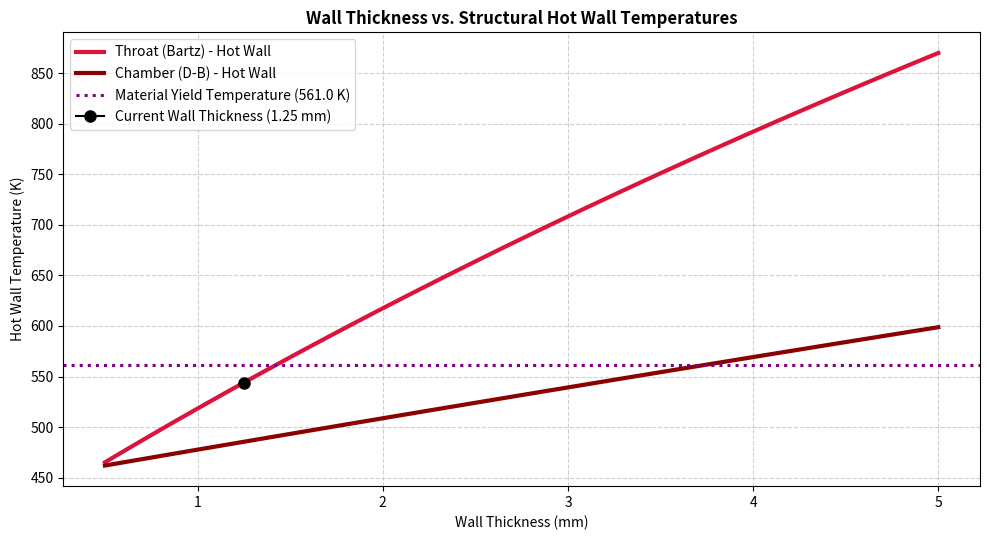
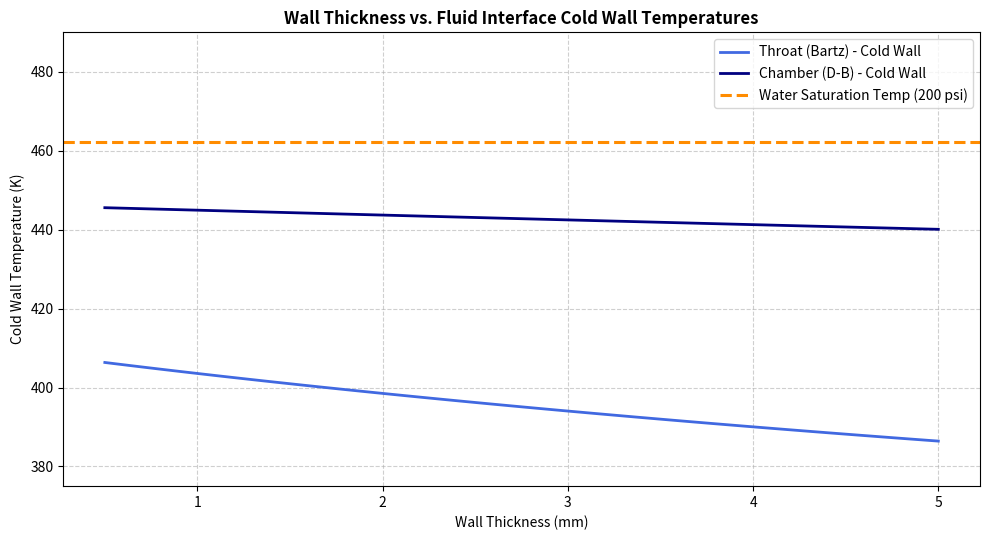
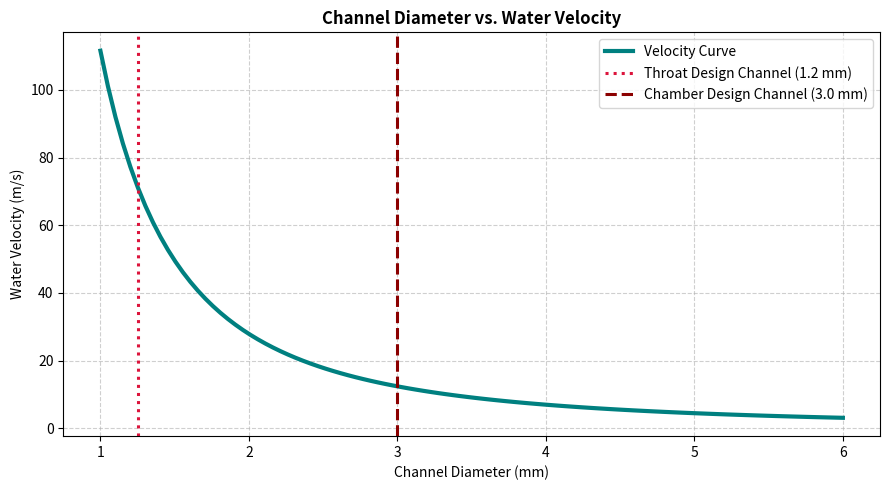
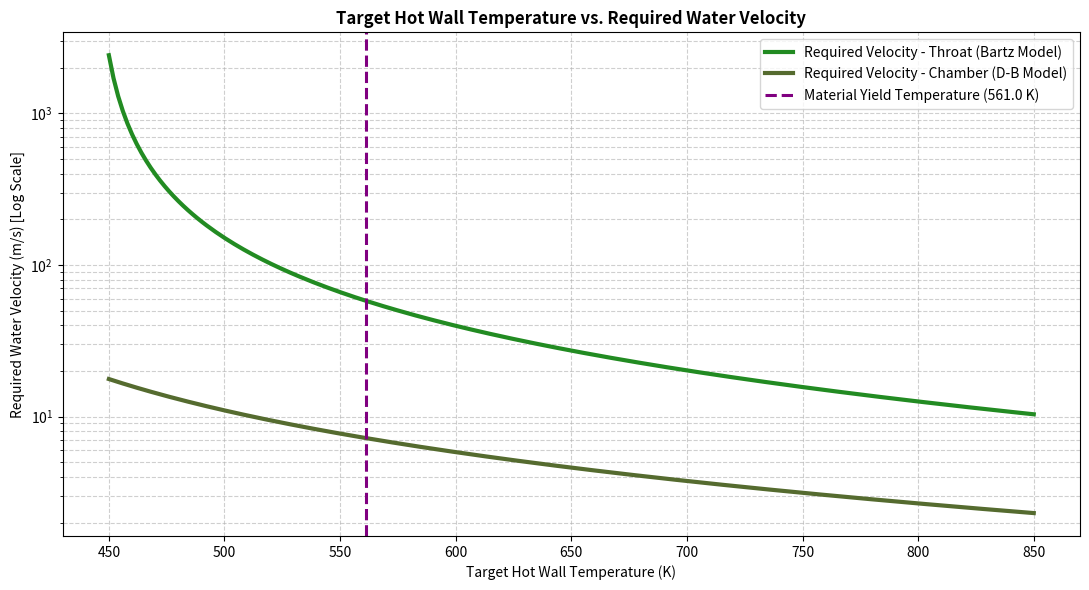

Write Python code to recreate these figures, in order.
import numpy as np
import matplotlib.pyplot as plt

# =====================================================
# === RENAMED STATION PROPERTIES =====================
# =====================================================

# --- Input Gas Properties (Throat) ---
th_GasTemp = 3798.41                # K
th_GasDensity = 0.7970              # kg/m^3
th_GasVelocity = 1083.82            # m/s
th_GasDynamicViscosity = 7.1822e-05 # Pa-s
th_GasSpecificHeat = 2407.9         # J/kg-K
th_GasThermalConductivity = 0.3046  # W/m-K
th_GasPr = 0.5678                   # From CEA
th_Gamma = 1.2332                   # From CEA
th_Dia = 0.0527                     # m

# --- Input Gas Properties (Chamber) ---
ch_GasTemp = 4221.04                # K
ch_GasDensity = 1.2671              # kg/m^3
ch_GasVelocity = 170.43             # m/s
ch_GasDynamicViscosity = 7.7391e-05 # Pa-s
ch_GasSpecificHeat = 2521.8         # J/kg-K
ch_GasThermalConductivity = 0.3621  # W/m-K
ch_GasPr = 0.5389                   # From CEA
ch_Gamma = 1.2244                   # From CEA
ch_Dia = 0.107                      # m 

# --- Input Coolant Properties (Water) ---
WaterTemp = 295                     # K
WaterDensity = 997.8                # kg/m^3
WaterDynamicViscosity = 0.0009566   # Pa-s
WaterSpecificHeat = 4180.0          # J/kg-K
WaterThermalConductivity = 0.44955  # W/m-K

# --- Engine & Channel Geometry ---
RadOfCurve = 0.0395             # m (Nozzle throat radius of curvature)
ChannelCount = 54
PumpRate = 4500                 # gph
THChannelDia = 0.00125           # m (Throat coolant channel diameter)
CHChannelDia = 0.003            # m (Chamber coolant channel diameter)
WallThickness = 0.00125          # m
WallConductivity = 177          # W/m-K (7175 Aluminum)
Pc = 1.379e+6                   # Pa (200 psi)
Cstar = 2113.8                  # m/s (from CEA)
YieldTemp = 561               # K (Material structural yielding point parameter)
watersattemp = 462.235          # K (Water saturation temperature at 200 psi)


#pr/t = 7830.18 yield required with 1.3x SF 73 KSI is tensile yield for 7075, so minimum yield strength percent has to be 10.7 % now check graph for temp, T = 620F/600K at 30min of exposure (1.75mm wall)
#pr/t = 11010.2 yield required with 1.3x SF 73 KSI is tensile yield for 7075, so minimum yield strength percent has to be 15.1 % now check graph for temp, T = 550F/561K at 30min of exposure (1.25mm wall)

# Global Constants & Iteration Setup
WaterMassflow = PumpRate * WaterDensity * 0.0000010515 
WaterPr = WaterSpecificHeat * WaterDynamicViscosity / WaterThermalConductivity
Tolerance = 0.1 # Kelvin
omega = 0.6 

# =====================================================
# === NOMINAL RUN: THROAT STATION (BARTZ) =============
# =====================================================
# Assign temporary variables for Throat
GasTemp = th_GasTemp
GasDensity = th_GasDensity
GasVelocity = th_GasVelocity
GasDynamicViscosity = th_GasDynamicViscosity
GasSpecificHeat = th_GasSpecificHeat
GasThermalConductivity = th_GasThermalConductivity
GasPr = th_GasPr
Gamma = th_Gamma
LocalDia = th_Dia
Mach_local = 1.0
LocalChannelDia = THChannelDia

# Station Specific Coolant Math
WaterVelocity = WaterMassflow / (ChannelCount * (np.pi * (LocalChannelDia/2)**2) * WaterDensity)
ReWater = WaterDensity * WaterVelocity * LocalChannelDia / WaterDynamicViscosity
WaterNusselts = 0.023 * ReWater**0.8 * WaterPr**0.4 
WaterTransferCoeff = WaterNusselts * WaterThermalConductivity / LocalChannelDia

HotWallTemp = (GasTemp + WaterTemp) / 2.0
PrevHotWallTemp = 0.0
IterationCount = 0

while abs(HotWallTemp - PrevHotWallTemp) > Tolerance:
    PrevHotWallTemp = HotWallTemp
    sigma = ( (0.5 * HotWallTemp / GasTemp * (1 + (Gamma - 1) / 2 * Mach_local**2) + 0.5)**(0.8 - omega / 5.0) * (1 + (Gamma - 1) / 2 * Mach_local**2)**(omega/5.0) )**-1
    GasTransferCoeff = ( (0.026 / LocalDia**0.2) * (GasDynamicViscosity**0.2 * GasSpecificHeat / (GasPr**0.6)) * (Pc / Cstar)**0.8 * (LocalDia / RadOfCurve)**0.1 * sigma )
    th_flux = (GasTemp - WaterTemp) / (1.0 / GasTransferCoeff + WallThickness / WallConductivity + 1.0 / WaterTransferCoeff)
    HotWallTemp = GasTemp - (th_flux / GasTransferCoeff)
    IterationCount += 1
    if IterationCount > 1000: break

th_HotWallTemp = HotWallTemp
th_ColdWallTemp = WaterTemp + (th_flux / WaterTransferCoeff)
th_WaterVelocity = WaterVelocity

# =====================================================
# === NOMINAL RUN: CHAMBER STATION (DITTUS-BOELTER) ===
# =====================================================
# Assign temporary variables for Chamber
GasTemp = ch_GasTemp
GasDensity = ch_GasDensity
GasVelocity = ch_GasVelocity
GasDynamicViscosity = ch_GasDynamicViscosity
GasSpecificHeat = ch_GasSpecificHeat
GasThermalConductivity = ch_GasThermalConductivity
GasPr = ch_GasPr
LocalDia = ch_Dia
LocalChannelDia = CHChannelDia

# Station Specific Coolant Math
WaterVelocity = WaterMassflow / (ChannelCount * (np.pi * (LocalChannelDia/2)**2) * WaterDensity)
ReWater = WaterDensity * WaterVelocity * LocalChannelDia / WaterDynamicViscosity
WaterNusselts = 0.023 * ReWater**0.8 * WaterPr**0.4 
WaterTransferCoeff = WaterNusselts * WaterThermalConductivity / LocalChannelDia

# Core Gas-Side Convective Math via Dittus-Boelter (n=0.3 for gas cooling)
ReGas = GasDensity * GasVelocity * LocalDia / GasDynamicViscosity
GasNusselts = 0.023 * ReGas**0.8 * GasPr**0.3
GasTransferCoeff = GasNusselts * GasThermalConductivity / LocalDia

# Direct formulation (No iteration loop required for static Dittus-Boelter properties)
ch_flux = (GasTemp - WaterTemp) / (1.0 / GasTransferCoeff + WallThickness / WallConductivity + 1.0 / WaterTransferCoeff)
ch_HotWallTemp = GasTemp - (ch_flux / GasTransferCoeff)
ch_ColdWallTemp = WaterTemp + (ch_flux / WaterTransferCoeff)
ch_WaterVelocity = WaterVelocity

print(f"--- Nominal Converged States ---")
print(f"Throat  [Bartz] (ChDia={THChannelDia*1000:.1f}mm) -> Coolant Vel: {th_WaterVelocity:.2f} m/s | Hot Wall: {th_HotWallTemp:.2f} K | Cold Wall: {th_ColdWallTemp:.2f} K | Flux: {th_flux/1e6:.3f} MW/m^2")
print(f"Chamber [D-B]   (ChDia={CHChannelDia*1000:.1f}mm) -> Coolant Vel: {ch_WaterVelocity:.2f} m/s | Hot Wall: {ch_HotWallTemp:.2f} K | Cold Wall: {ch_ColdWallTemp:.2f} K | Flux: {ch_flux/1e6:.3f} MW/m^2\n")


# =====================================================
# === PLOTS ===========================================
# =====================================================

# --- Data Generation Sweeps ---
ThicknessSweep = np.linspace(0.0005, 0.005, 100)

# --- Loop 1A: Process Throat Curve (Bartz Loop) ---
GasTemp, GasDynamicViscosity, GasSpecificHeat, GasPr, Gamma, LocalDia, Mach_local, LocalChannelDia = th_GasTemp, th_GasDynamicViscosity, th_GasSpecificHeat, th_GasPr, th_Gamma, th_Dia, 1.0, THChannelDia
WaterVelocity = WaterMassflow / (ChannelCount * (np.pi * (LocalChannelDia/2)**2) * WaterDensity)
ReWater = WaterDensity * WaterVelocity * LocalChannelDia / WaterDynamicViscosity
WaterNusselts = 0.023 * ReWater**0.8 * WaterPr**0.4 
WaterTransferCoeff = WaterNusselts * WaterThermalConductivity / LocalChannelDia

th_SweepHW, th_SweepCW = [], []
for CurrentThickness in ThicknessSweep:
    TempHW, PrevTempHW, LoopCount = (GasTemp + WaterTemp) / 2.0, 0.0, 0
    while abs(TempHW - PrevTempHW) > Tolerance:
        PrevTempHW = TempHW
        sigma_sweep = ( (0.5 * TempHW / GasTemp * (1 + (Gamma - 1) / 2 * Mach_local**2) + 0.5)**(0.8 - omega / 5.0) * (1 + (Gamma - 1) / 2 * Mach_local**2)**(omega/5.0) )**-1
        GasCoeff_sweep = ( (0.026 / LocalDia**0.2) * (GasDynamicViscosity**0.2 * GasSpecificHeat / (GasPr**0.6)) * (Pc / Cstar)**0.8 * (LocalDia / RadOfCurve)**0.1 * sigma_sweep )
        flux_sweep = (GasTemp - WaterTemp) / (1.0 / GasCoeff_sweep + CurrentThickness / WallConductivity + 1.0 / WaterTransferCoeff)
        TempHW = GasTemp - (flux_sweep / GasCoeff_sweep)
        if LoopCount > 1000: break
    th_SweepHW.append(TempHW)
    th_SweepCW.append(WaterTemp + (flux_sweep / WaterTransferCoeff))

# --- Loop 1B: Process Chamber Curve (Dittus-Boelter Direct) ---
GasTemp, GasDensity, GasVelocity, GasDynamicViscosity, GasSpecificHeat, GasThermalConductivity, GasPr, LocalDia, LocalChannelDia = ch_GasTemp, ch_GasDensity, ch_GasVelocity, ch_GasDynamicViscosity, ch_GasSpecificHeat, ch_GasThermalConductivity, ch_GasPr, ch_Dia, CHChannelDia
WaterVelocity = WaterMassflow / (ChannelCount * (np.pi * (LocalChannelDia/2)**2) * WaterDensity)
ReWater = WaterDensity * WaterVelocity * LocalChannelDia / WaterDynamicViscosity
WaterNusselts = 0.023 * ReWater**0.8 * WaterPr**0.4 
WaterTransferCoeff = WaterNusselts * WaterThermalConductivity / LocalChannelDia

ReGas = GasDensity * GasVelocity * LocalDia / GasDynamicViscosity
GasNusselts = 0.023 * ReGas**0.8 * GasPr**0.3
GasCoeff_sweep = GasNusselts * GasThermalConductivity / LocalDia

ch_SweepHW, ch_SweepCW = [], []
for CurrentThickness in ThicknessSweep:
    flux_sweep = (GasTemp - WaterTemp) / (1.0 / GasCoeff_sweep + CurrentThickness / WallConductivity + 1.0 / WaterTransferCoeff)
    ch_SweepHW.append(GasTemp - (flux_sweep / GasCoeff_sweep))
    ch_SweepCW.append(WaterTemp + (flux_sweep / WaterTransferCoeff))


# --- Figure 1: Wall Thickness vs. Hot Wall Temperatures ---
plt.figure(1, figsize=(10, 5.5))
plt.plot(ThicknessSweep * 1000, th_SweepHW, label='Throat (Bartz) - Hot Wall', color='crimson', linewidth=3)
plt.plot(ThicknessSweep * 1000, ch_SweepHW, label='Chamber (D-B) - Hot Wall', color='darkred', linewidth=3)
plt.axhline(y=YieldTemp, color='purple', linestyle=':', linewidth=2.2, label=f'Material Yield Temperature ({YieldTemp:.1f} K)')
#point mapping
plt.plot(WallThickness * 1000, th_HotWallTemp, marker='o', markersize=8, color='black', label=f'Current Wall Thickness ({WallThickness * 1000:.2f} mm)')
plt.title('Wall Thickness vs. Structural Hot Wall Temperatures', fontsize=12, fontweight='bold')
plt.xlabel('Wall Thickness (mm)', fontsize=10)
plt.ylabel('Hot Wall Temperature (K)', fontsize=10)
plt.grid(True, linestyle='--', alpha=0.6)
plt.legend(loc='upper left')
plt.tight_layout()


# --- Figure 2: Wall Thickness vs. Cold Wall Temperatures ---
plt.figure(2, figsize=(10, 5.5))
plt.plot(ThicknessSweep * 1000, th_SweepCW, label='Throat (Bartz) - Cold Wall', color='royalblue', linewidth=2)
plt.plot(ThicknessSweep * 1000, ch_SweepCW, label='Chamber (D-B) - Cold Wall', color='navy', linewidth=2)
plt.axhline(y=watersattemp, color='darkorange', linestyle='--', linewidth=2.2, label='Water Saturation Temp (200 psi)')
plt.title('Wall Thickness vs. Fluid Interface Cold Wall Temperatures', fontsize=12, fontweight='bold')
plt.xlabel('Wall Thickness (mm)', fontsize=10)
plt.ylabel('Cold Wall Temperature (K)', fontsize=10)
plt.grid(True, linestyle='--', alpha=0.6)
plt.legend(loc='upper right')  # Moved to top right to clear the lines
plt.ylim(375, 490)
plt.tight_layout()


# --- Figure 3: Channel Diameter Sweep vs. Water Velocity ---
DiaSweep = np.linspace(0.001, 0.006, 100) 
VelocitySweep = WaterMassflow / (ChannelCount * (np.pi * (DiaSweep/2)**2) * WaterDensity)

plt.figure(3, figsize=(9, 5))
plt.plot(DiaSweep * 1000, VelocitySweep, color='teal', linewidth=3, label='Velocity Curve')
plt.axvline(x=THChannelDia*1000, color='crimson', linestyle=':', linewidth=2.2, label=f'Throat Design Channel ({THChannelDia*1000:.1f} mm)')
plt.axvline(x=CHChannelDia*1000, color='darkred', linestyle='--', linewidth=2.2, label=f'Chamber Design Channel ({CHChannelDia*1000:.1f} mm)')
plt.title('Channel Diameter vs. Water Velocity', fontsize=12, fontweight='bold')
plt.xlabel('Channel Diameter (mm)', fontsize=10)
plt.ylabel('Water Velocity (m/s)', fontsize=10)
plt.grid(True, linestyle='--', alpha=0.6)
plt.legend()
plt.tight_layout()


# --- Figure 4: Hot Wall Temp vs. Required Water Velocity ---
HotWallTargetSweep = np.linspace(450, 850, 200) 

# --- Loop 3A: Throat Velocity Requirements (Bartz Loop Back-calc) ---
GasTemp, GasDynamicViscosity, GasSpecificHeat, GasPr, Gamma, LocalDia, Mach_local, LocalChannelDia = th_GasTemp, th_GasDynamicViscosity, th_GasSpecificHeat, th_GasPr, th_Gamma, th_Dia, 1.0, THChannelDia
th_RequiredVels, th_ValidHW = [], []
for TargetHW in HotWallTargetSweep:
    sigma_req = ( (0.5 * TargetHW / GasTemp * (1 + (Gamma - 1) / 2 * Mach_local**2) + 0.5)**(0.8 - omega / 5.0) * (1 + (Gamma - 1) / 2 * Mach_local**2)**(omega/5.0) )**-1
    GasCoeff_req = ( (0.026 / LocalDia**0.2) * (GasDynamicViscosity**0.2 * GasSpecificHeat / (GasPr**0.6)) * (Pc / Cstar)**0.8 * (LocalDia / RadOfCurve)**0.1 * sigma_req )
    flux_req = GasCoeff_req * (GasTemp - TargetHW)
    ColdWall_req = TargetHW - flux_req * (WallThickness / WallConductivity)
    if ColdWall_req > WaterTemp:
        WaterCoeff_req = flux_req / (ColdWall_req - WaterTemp)
        Nusselt_req = WaterCoeff_req * LocalChannelDia / WaterThermalConductivity
        if Nusselt_req > 0:
            Re_req = (Nusselt_req / (0.023 * WaterPr**0.4))**(1.0 / 0.8)
            th_RequiredVels.append(Re_req * WaterDynamicViscosity / (WaterDensity * LocalChannelDia))
            th_ValidHW.append(TargetHW)

# --- Loop 3B: Chamber Velocity Requirements (Dittus-Boelter Direct Back-calc) ---
GasTemp, GasDensity, GasVelocity, GasDynamicViscosity, GasSpecificHeat, GasThermalConductivity, GasPr, LocalDia, LocalChannelDia = ch_GasTemp, ch_GasDensity, ch_GasVelocity, ch_GasDynamicViscosity, ch_GasSpecificHeat, ch_GasThermalConductivity, ch_GasPr, ch_Dia, CHChannelDia
ch_RequiredVels, ch_ValidHW = [], []

ReGas = GasDensity * GasVelocity * LocalDia / GasDynamicViscosity
GasCoeff_req = (0.023 * ReGas**0.8 * GasPr**0.3) * GasThermalConductivity / LocalDia

for TargetHW in HotWallTargetSweep:
    flux_req = GasCoeff_req * (GasTemp - TargetHW)
    ColdWall_req = TargetHW - flux_req * (WallThickness / WallConductivity)
    if ColdWall_req > WaterTemp:
        WaterCoeff_req = flux_req / (ColdWall_req - WaterTemp)
        Nusselt_req = WaterCoeff_req * LocalChannelDia / WaterThermalConductivity
        if Nusselt_req > 0:
            Re_req = (Nusselt_req / (0.023 * WaterPr**0.4))**(1.0 / 0.8)
            ch_RequiredVels.append(Re_req * WaterDynamicViscosity / (WaterDensity * LocalChannelDia))
            ch_ValidHW.append(TargetHW)

plt.figure(4, figsize=(11, 6))
plt.plot(th_ValidHW, th_RequiredVels, color='forestgreen', linewidth=3, label='Required Velocity - Throat (Bartz Model)')
plt.plot(ch_ValidHW, ch_RequiredVels, color='darkolivegreen', linewidth=3, label='Required Velocity - Chamber (D-B Model)')
plt.axvline(x=YieldTemp, color='purple', linestyle='--', linewidth=2.2, label=f'Material Yield Temperature ({YieldTemp:.1f} K)')
plt.yscale('log') 
plt.title('Target Hot Wall Temperature vs. Required Water Velocity', fontsize=12, fontweight='bold')
plt.xlabel('Target Hot Wall Temperature (K)', fontsize=10)
plt.ylabel('Required Water Velocity (m/s) [Log Scale]', fontsize=10)
plt.grid(True, which="both", linestyle='--', alpha=0.6)
plt.legend(loc='best')
plt.tight_layout()

plt.show()
